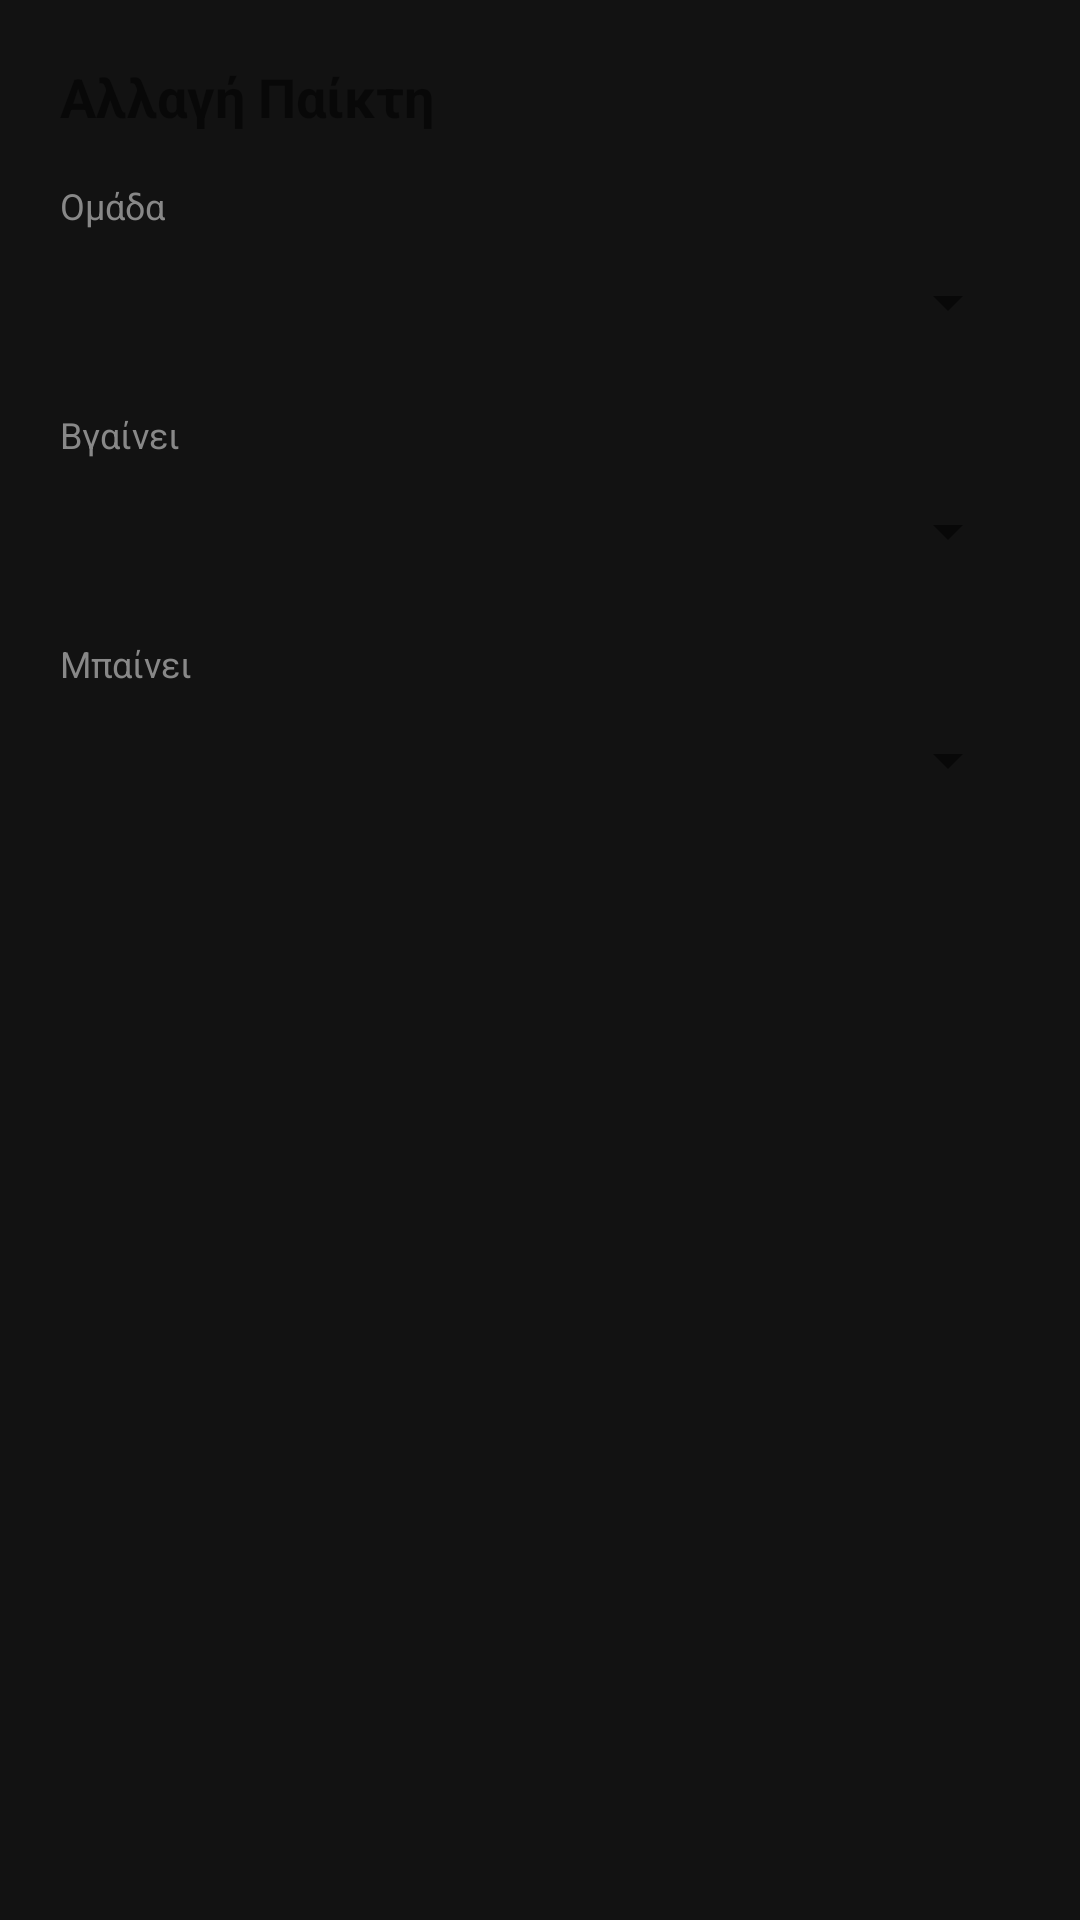

Produce the Android XML layout that renders to this screen, including the resource entries it uses.
<!-- AndroidManifest.xml: application theme Theme.FootballStats -->
<!-- res/layout/dialog_substitution.xml -->
<?xml version="1.0" encoding="utf-8"?>
<LinearLayout xmlns:android="http://schemas.android.com/apk/res/android"
    android:layout_width="match_parent"
    android:layout_height="wrap_content"
    android:orientation="vertical"
    android:padding="20dp">

    <TextView
        android:layout_width="wrap_content"
        android:layout_height="wrap_content"
        android:text="Αλλαγή Παίκτη"
        android:textSize="18sp"
        android:textStyle="bold"
        android:layout_marginBottom="16dp" />

    <TextView
        android:layout_width="wrap_content"
        android:layout_height="wrap_content"
        android:text="Ομάδα"
        android:textSize="12sp"
        android:textColor="#888" />

    <Spinner
        android:id="@+id/spinnerTeam"
        android:layout_width="match_parent"
        android:layout_height="48dp"
        android:layout_marginBottom="12dp" />

    <TextView
        android:layout_width="wrap_content"
        android:layout_height="wrap_content"
        android:text="Βγαίνει"
        android:textSize="12sp"
        android:textColor="#888" />

    <Spinner
        android:id="@+id/spinnerPlayerOut"
        android:layout_width="match_parent"
        android:layout_height="48dp"
        android:layout_marginBottom="12dp" />

    <TextView
        android:layout_width="wrap_content"
        android:layout_height="wrap_content"
        android:text="Μπαίνει"
        android:textSize="12sp"
        android:textColor="#888" />

    <Spinner
        android:id="@+id/spinnerPlayerIn"
        android:layout_width="match_parent"
        android:layout_height="48dp"
        android:layout_marginBottom="12dp" />

    
    <TextView
        android:id="@+id/tvCurrentMinute"
        android:layout_width="match_parent"
        android:layout_height="wrap_content"
        android:gravity="center"
        android:paddingVertical="4dp"
        android:textSize="14sp"
        android:textColor="#888" />

</LinearLayout>
<!-- resources referenced by this layout -->
<resources>
  <style name="Theme.FootballStats" parent="Theme.MaterialComponents.DayNight.NoActionBar">
          <item name="colorPrimary">@color/green_primary</item>
          <item name="colorPrimaryVariant">@color/card_bg</item>
          <item name="colorOnPrimary">@color/white</item>
          <item name="android:windowBackground">@color/bg_dark</item>
          <item name="android:statusBarColor">@color/card_bg</item>
      </style>
  <color name="green_primary">#4CAF50</color>
  <color name="card_bg">#1E1E1E</color>
  <color name="white">#FFFFFF</color>
  <color name="bg_dark">#121212</color>
</resources>
